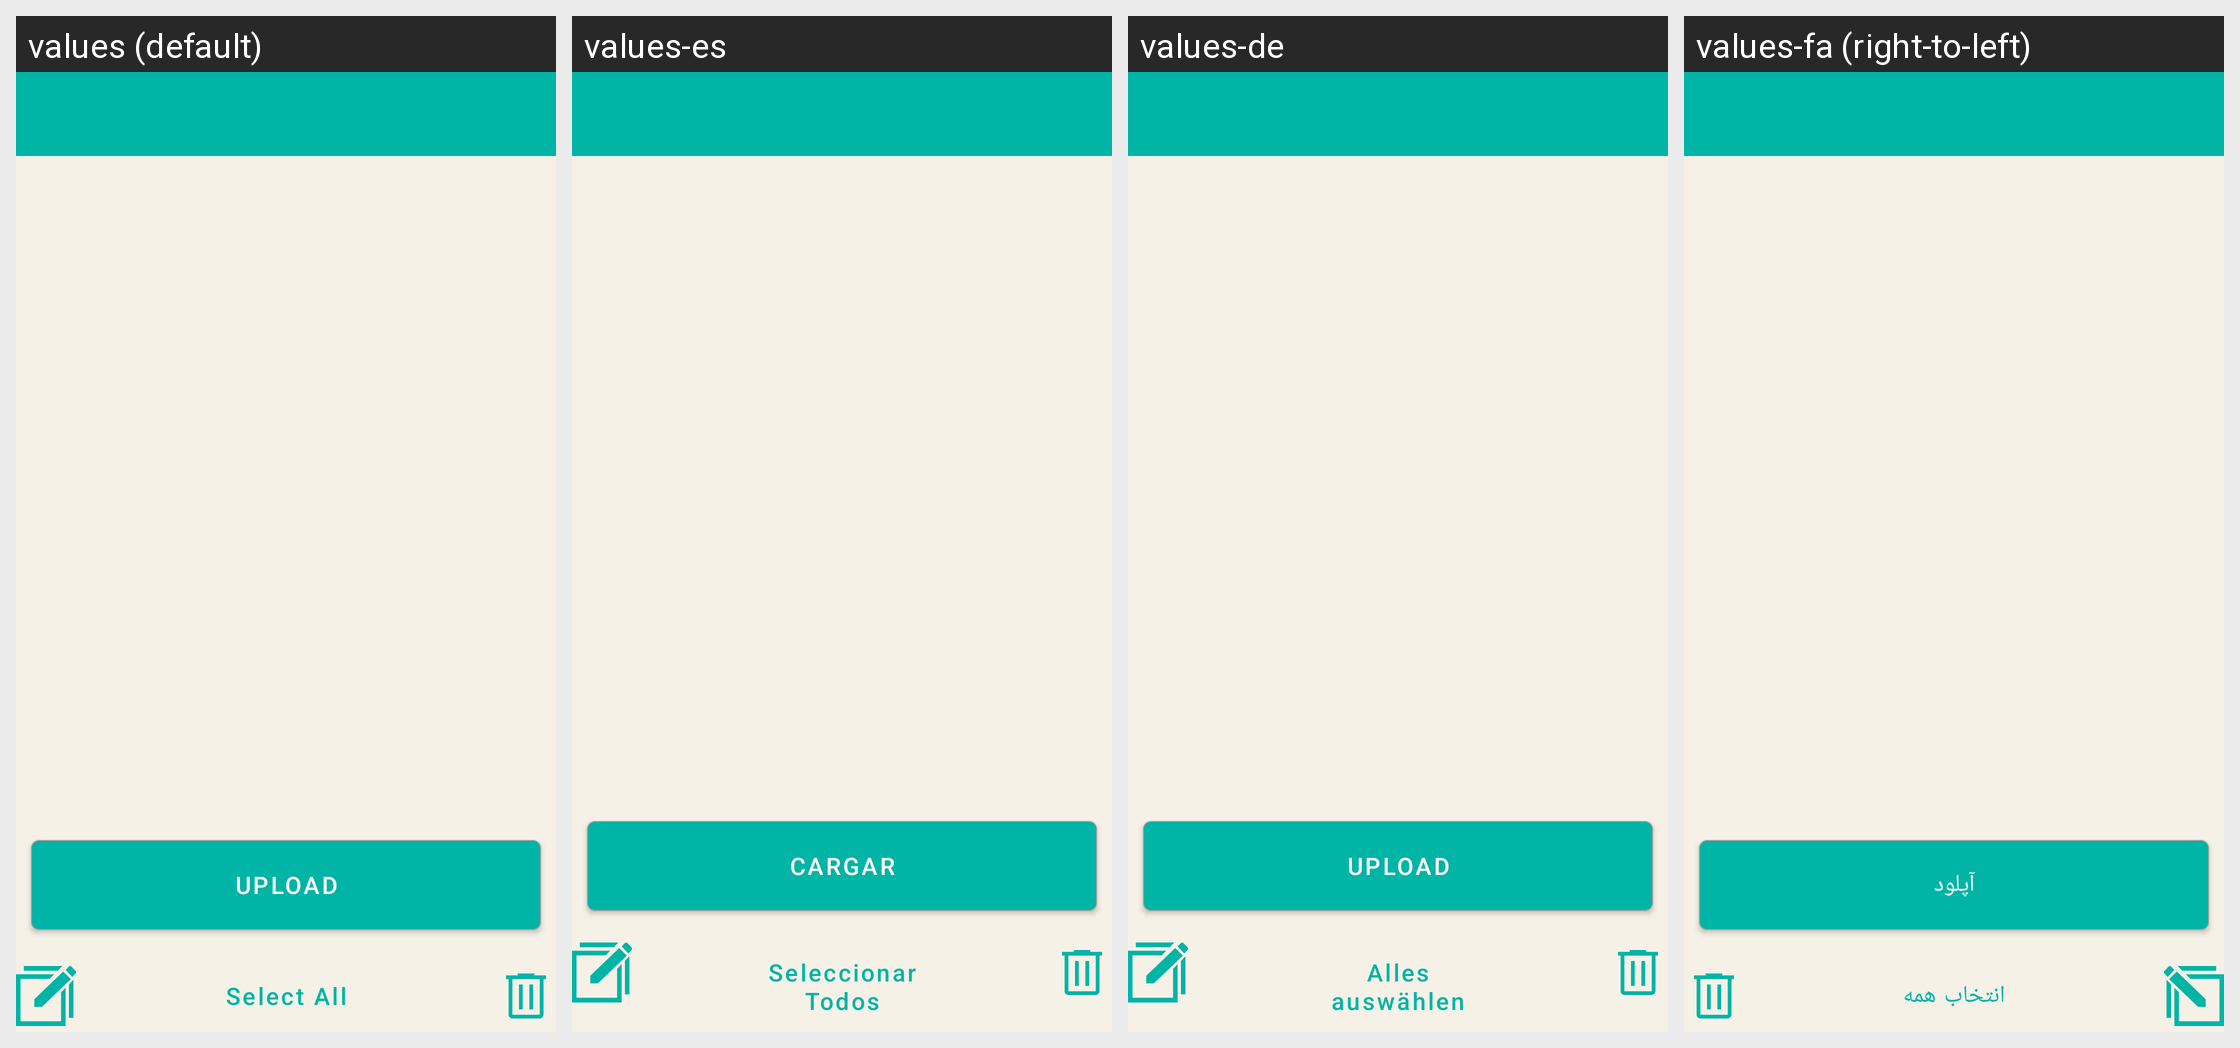

The Android screen above is rendered under several locales of the same app. Produce the string resources it draws, with the default and per-locale values.
Android screen res/layout/activity_preview.xml rendered under 4 locales, left to right: values (default), values-es, values-de, values-fa (right-to-left). Device: Nexus 5 (rendered at 1080×1920; each locale shown at half size, 540×960, under a caption strip naming it); theme AppTheme.NoActionBar.
Other locales in the repository, not shown: values-ar, values-fr, values-it, values-nl, values-pt-rBR, values-ru, values-sv, values-tr, values-uk, values-zh-rCN, values-zh-rTW.
Strings drawn on this screen, with the default value and each locale's value (text and hints the layout hard-codes, and strings that could not be matched under every locale, appear in the picture but are not listed):

action_upload
  values: Upload
  values-es: Cargar
  values-de: Upload
  values-fa: آپلود

select_all
  values: Select All
  values-es: Seleccionar Todos
  values-de: Alles auswählen
  values-fa: انتخاب همه
